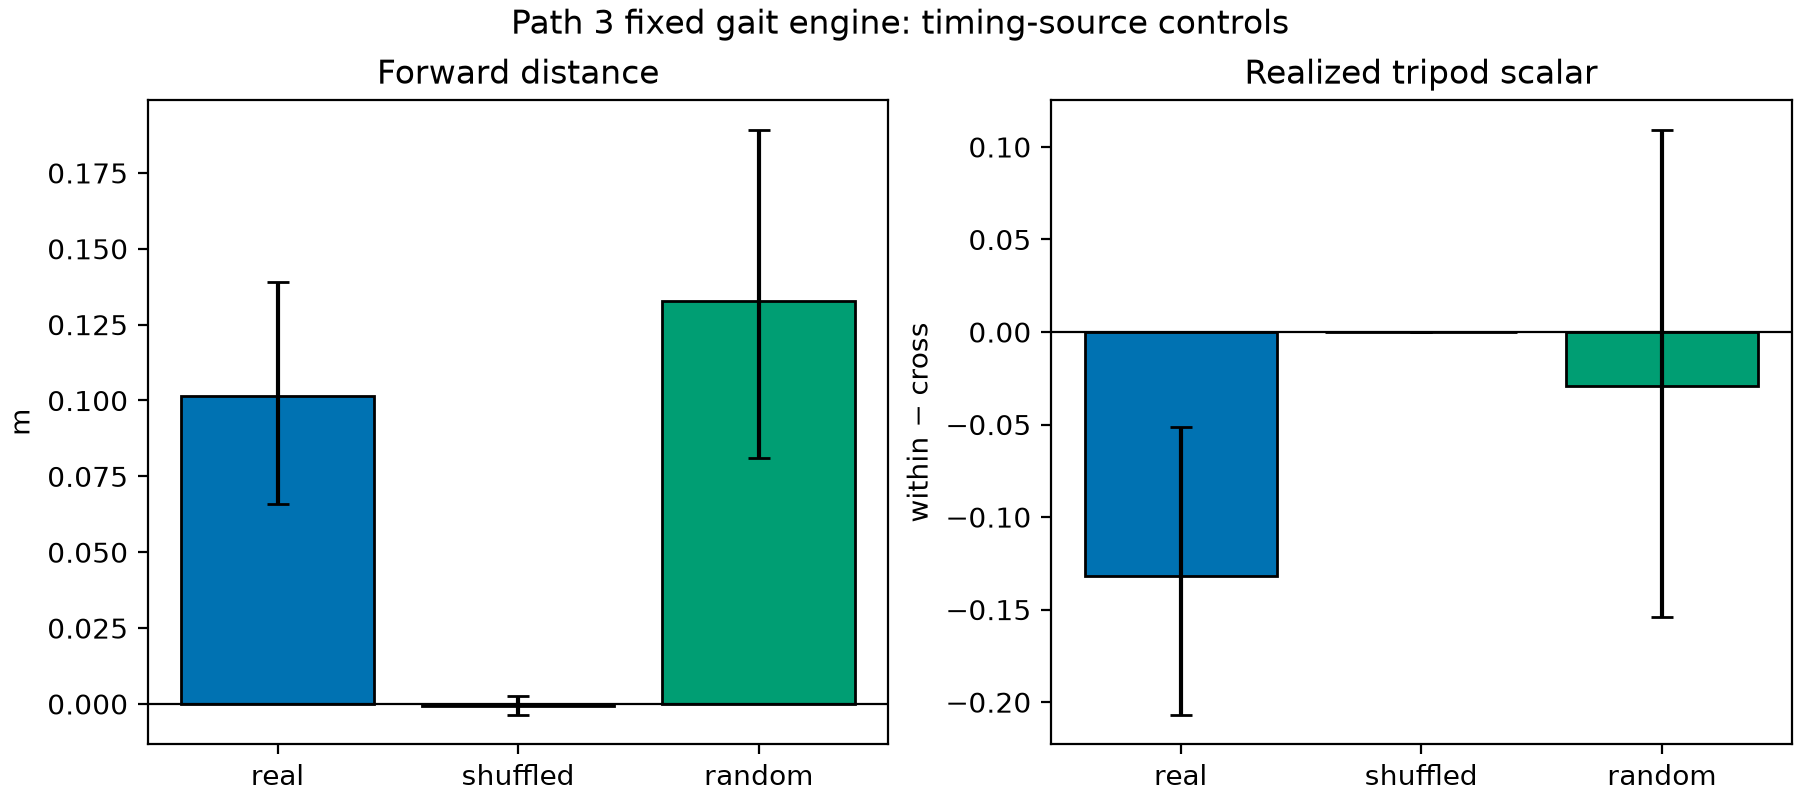

Source data for this figure (header and first rows):
condition, episode, episode_seed, initial_yaw_rad, prey_x_m, prey_y_m, forward_distance_m, path_m, displacement_m, tripod_coherence_scalar, min_height_m, mean_ride_height_m, mean_feet_planted, mean_commanded_stance_legs, fell, upright, caught
real, 0, 20260829, 0.9755, 1.269, -0.5386, 0.09898, 0.422, 0.09902, -0.2343, 0.1092, 0.1408, 0.6671, 1.327, False, True, False
real, 1, 20260830, 1.665, 1.285, -0.8757, 0.07586, 0.3171, 0.07607, -0.3055, 0.09855, 0.1404, 0.6542, 1.325, False, True, False
real, 2, 20260831, 2.225, 1.522, -0.8508, -0.003377, 0.004255, 0.003377, 0.0, 0.1387, 0.1423, 1.0, 6.0, False, True, False
real, 3, 20260832, 2.611, -0.3668, 1.003, 0.2208, 0.6321, 0.233, -0.1616, 0.08363, 0.1387, 0.655, 1.3, False, True, False
real, 4, 20260833, -1.318, -1.047, -1.273, 0.1507, 0.5278, 0.1554, -0.3106, 0.07976, 0.1424, 0.6579, 1.238, True, False, False
real, 5, 20260834, -1.042, 1.734, 0.3134, 0.2085, 0.4884, 0.2137, -0.04576, 0.08293, 0.1386, 0.6233, 1.25, False, True, False
real, 6, 20260835, 2.042, 1.25, -0.1086, 0.08091, 0.3129, 0.08494, -0.3182, 0.1, 0.1383, 0.6671, 1.008, False, True, False
real, 7, 20260836, 2.847, -0.3617, 1.39, 0.1402, 0.593, 0.1472, -0.2306, 0.07596, 0.1382, 0.6417, 1.54, True, False, False
real, 8, 20260837, 1.048, -0.7167, 1.431, 0.143, 0.6231, 0.1636, -0.1098, 0.09264, 0.1415, 0.6887, 2.065, False, True, False
real, 9, 20260838, 0.7955, -1.21, 0.131, 0.04325, 0.3399, 0.04513, 0.1076, 0.1078, 0.139, 0.6492, 1.413, False, True, False
real, 10, 20260839, 2.5, -0.4692, 0.9415, 0.2957, 0.6526, 0.3023, 0.01054, 0.09324, 0.1406, 0.6138, 0.9875, False, True, False
real, 11, 20260840, -0.3851, -1.075, -0.1308, -0.00323, 0.00416, 0.003258, 0.0, 0.1345, 0.1387, 1.0, 6.0, False, True, False
real, 12, 20260841, 0.9803, 1.334, -0.1604, 0.1275, 0.3522, 0.129, -0.2874, 0.06595, 0.1383, 0.7092, 1.038, True, False, False
real, 13, 20260842, -0.09739, 0.6636, 0.8096, 0.2162, 0.8054, 0.3115, -0.4681, 0.08561, 0.1402, 0.6046, 1.47, False, True, False
real, 14, 20260843, 0.5522, -0.135, -1.629, -0.001655, 0.2708, 0.007103, -0.2091, 0.09985, 0.1396, 0.74, 1.742, False, True, False
real, 15, 20260844, 0.3977, -1.236, -0.6122, -0.003234, 0.004191, 0.003254, 0.0, 0.1347, 0.1389, 1.0, 6.0, False, True, False
real, 16, 20260845, 1.857, 1.488, -0.7936, 0.06799, 0.3175, 0.06843, 0.3354, 0.09958, 0.1383, 0.6767, 1.782, False, True, False
real, 17, 20260846, -2.655, 0.3557, 1.265, 0.07626, 0.311, 0.07693, -0.2161, 0.1, 0.1377, 0.6675, 1.353, False, True, False
real, 18, 20260847, -1.3, -1.356, -0.4171, 0.07811, 0.3434, 0.08173, -0.1657, 0.09955, 0.139, 0.6625, 1.377, False, True, False
real, 19, 20260848, -2.974, 0.03584, -1.514, 0.01571, 0.2467, 0.01706, -0.02458, 0.1056, 0.1396, 0.7379, 2.158, False, True, False
shuffled, 0, 20260829, 0.9755, 1.269, -0.5386, -0.01822, 0.04778, 0.01841, 0.0, 0.1182, 0.1415, 0.9608, 4.08, False, True, False
shuffled, 1, 20260830, 1.665, 1.285, -0.8757, -0.0029, 0.008781, 0.002901, 0.0, 0.1357, 0.1393, 1.0, 6.0, False, True, False
shuffled, 2, 20260831, 2.225, 1.522, -0.8508, -0.003377, 0.004255, 0.003377, 0.0, 0.1387, 0.1423, 1.0, 6.0, False, True, False
shuffled, 3, 20260832, 2.611, -0.3668, 1.003, 0.003213, 0.1072, 0.0136, 0.0, 0.1194, 0.1456, 0.9587, 4.04, False, True, False
shuffled, 4, 20260833, -1.318, -1.047, -1.273, 0.002576, 0.08616, 0.0153, 0.0, 0.118, 0.1459, 0.9642, 4.04, False, True, False
shuffled, 5, 20260834, -1.042, 1.734, 0.3134, 0.001107, 0.08201, 0.0102, 0.0, 0.1151, 0.1455, 0.9583, 4.04, False, True, False
shuffled, 6, 20260835, 2.042, 1.25, -0.1086, -0.002679, 0.008514, 0.002686, 0.0, 0.1354, 0.1396, 1.0, 6.0, False, True, False
shuffled, 7, 20260836, 2.847, -0.3617, 1.39, -0.008012, 0.07854, 0.01271, 0.0, 0.1139, 0.1434, 0.9654, 4.048, False, True, False
shuffled, 8, 20260837, 1.048, -0.7167, 1.431, 0.0123, 0.1356, 0.01508, 0.0, 0.1148, 0.147, 0.9554, 4.043, False, True, False
shuffled, 9, 20260838, 0.7955, -1.21, 0.131, -0.002851, 0.006877, 0.002851, 0.0, 0.1398, 0.1432, 1.0, 6.0, False, True, False
shuffled, 10, 20260839, 2.5, -0.4692, 0.9415, 0.01159, 0.1187, 0.01946, 0.0, 0.1233, 0.147, 0.9587, 4.035, False, True, False
shuffled, 11, 20260840, -0.3851, -1.075, -0.1308, -0.00323, 0.00416, 0.003258, 0.0, 0.1345, 0.1387, 1.0, 6.0, False, True, False
shuffled, 12, 20260841, 0.9803, 1.334, -0.1604, -0.0005149, 0.07175, 0.01008, 0.0, 0.1184, 0.1453, 0.9608, 4.043, False, True, False
shuffled, 13, 20260842, -0.09739, 0.6636, 0.8096, 0.01449, 0.1331, 0.01859, 0.0, 0.1134, 0.1463, 0.955, 4.043, False, True, False
shuffled, 14, 20260843, 0.5522, -0.135, -1.629, -0.0029, 0.007743, 0.0029, 0.0, 0.137, 0.1408, 1.0, 6.0, False, True, False
shuffled, 15, 20260844, 0.3977, -1.236, -0.6122, -0.003234, 0.004191, 0.003254, 0.0, 0.1347, 0.1389, 1.0, 6.0, False, True, False
shuffled, 16, 20260845, 1.857, 1.488, -0.7936, -0.002614, 0.008706, 0.002615, 0.0, 0.1349, 0.139, 1.0, 6.0, False, True, False
shuffled, 17, 20260846, -2.655, 0.3557, 1.265, -0.002675, 0.008304, 0.002675, 0.0, 0.1355, 0.1396, 1.0, 6.0, False, True, False
shuffled, 18, 20260847, -1.3, -1.356, -0.4171, -0.002587, 0.008793, 0.00259, 1.1102230246251565e-16, 0.1352, 0.1392, 1.0, 6.0, False, True, False
shuffled, 19, 20260848, -2.974, 0.03584, -1.514, -0.00265, 0.009246, 0.002661, 0.0, 0.1357, 0.1395, 1.0, 6.0, False, True, False
random, 0, 20260829, 0.9755, 1.269, -0.5386, 0.1141, 0.4877, 0.1143, -0.1172, 0.08407, 0.1378, 0.6179, 1.9, False, True, False
random, 1, 20260830, 1.665, 1.285, -0.8757, 0.02979, 0.3754, 0.03001, -0.2311, 0.08141, 0.1383, 0.6112, 1.802, False, True, False
random, 2, 20260831, 2.225, 1.522, -0.8508, -0.003377, 0.004255, 0.003377, 0.0, 0.1387, 0.1423, 1.0, 1.802, False, True, False
random, 3, 20260832, 2.611, -0.3668, 1.003, 0.4154, 0.9292, 0.4367, -0.401, 0.06008, 0.1392, 0.5879, 1.548, True, False, False
random, 4, 20260833, -1.318, -1.047, -1.273, 0.2654, 0.7618, 0.2788, -0.1807, 0.06883, 0.135, 0.5917, 1.815, True, False, False
random, 5, 20260834, -1.042, 1.734, 0.3134, 0.103, 0.4944, 0.1144, -0.485, 0.0705, 0.1386, 0.5942, 1.645, True, False, False
random, 6, 20260835, 2.042, 1.25, -0.1086, 0.09413, 0.4501, 0.09452, 0.07727, 0.08102, 0.1348, 0.5942, 1.925, False, True, False
random, 7, 20260836, 2.847, -0.3617, 1.39, 0.2058, 0.698, 0.2258, -0.2075, 0.08389, 0.1373, 0.6125, 1.768, False, True, False
random, 8, 20260837, 1.048, -0.7167, 1.431, 0.3332, 0.7997, 0.4299, -0.125, 0.07629, 0.1356, 0.5429, 1.66, True, False, False
random, 9, 20260838, 0.7955, -1.21, 0.131, 0.05801, 0.3512, 0.06239, -0.06952, 0.07041, 0.1392, 0.6154, 2.067, True, False, False
random, 10, 20260839, 2.5, -0.4692, 0.9415, 0.3314, 0.8605, 0.3439, 0.4343, 0.04344, 0.1397, 0.635, 1.785, True, False, False
random, 11, 20260840, -0.3851, -1.075, -0.1308, -0.00323, 0.00416, 0.003258, 0.0, 0.1345, 0.1387, 1.0, 2.047, False, True, False
random, 12, 20260841, 0.9803, 1.334, -0.1604, 0.1507, 0.5711, 0.1527, -0.309, 0.07223, 0.1346, 0.6204, 2.038, True, False, False
random, 13, 20260842, -0.09739, 0.6636, 0.8096, 0.2691, 0.7953, 0.2791, -0.3525, 0.07981, 0.1391, 0.5913, 2.08, True, False, False
random, 14, 20260843, 0.5522, -0.135, -1.629, -0.006262, 0.3431, 0.01285, 0.7363, 0.08346, 0.1385, 0.6796, 2.118, False, True, False
random, 15, 20260844, 0.3977, -1.236, -0.6122, -0.003234, 0.004191, 0.003254, 0.0, 0.1347, 0.1389, 1.0, 1.903, False, True, False
random, 16, 20260845, 1.857, 1.488, -0.7936, 0.05552, 0.3579, 0.06706, -0.04327, 0.07983, 0.1356, 0.6062, 1.945, True, False, False
random, 17, 20260846, -2.655, 0.3557, 1.265, 0.07308, 0.3595, 0.0822, -0.06411, 0.0829, 0.1387, 0.6296, 2.087, False, True, False
random, 18, 20260847, -1.3, -1.356, -0.4171, 0.07839, 0.3686, 0.0797, 0.232, 0.06769, 0.1336, 0.6071, 1.595, True, False, False
random, 19, 20260848, -2.974, 0.03584, -1.514, 0.09697, 0.4836, 0.09941, 0.521, 0.07638, 0.1344, 0.6321, 2.175, True, False, False
